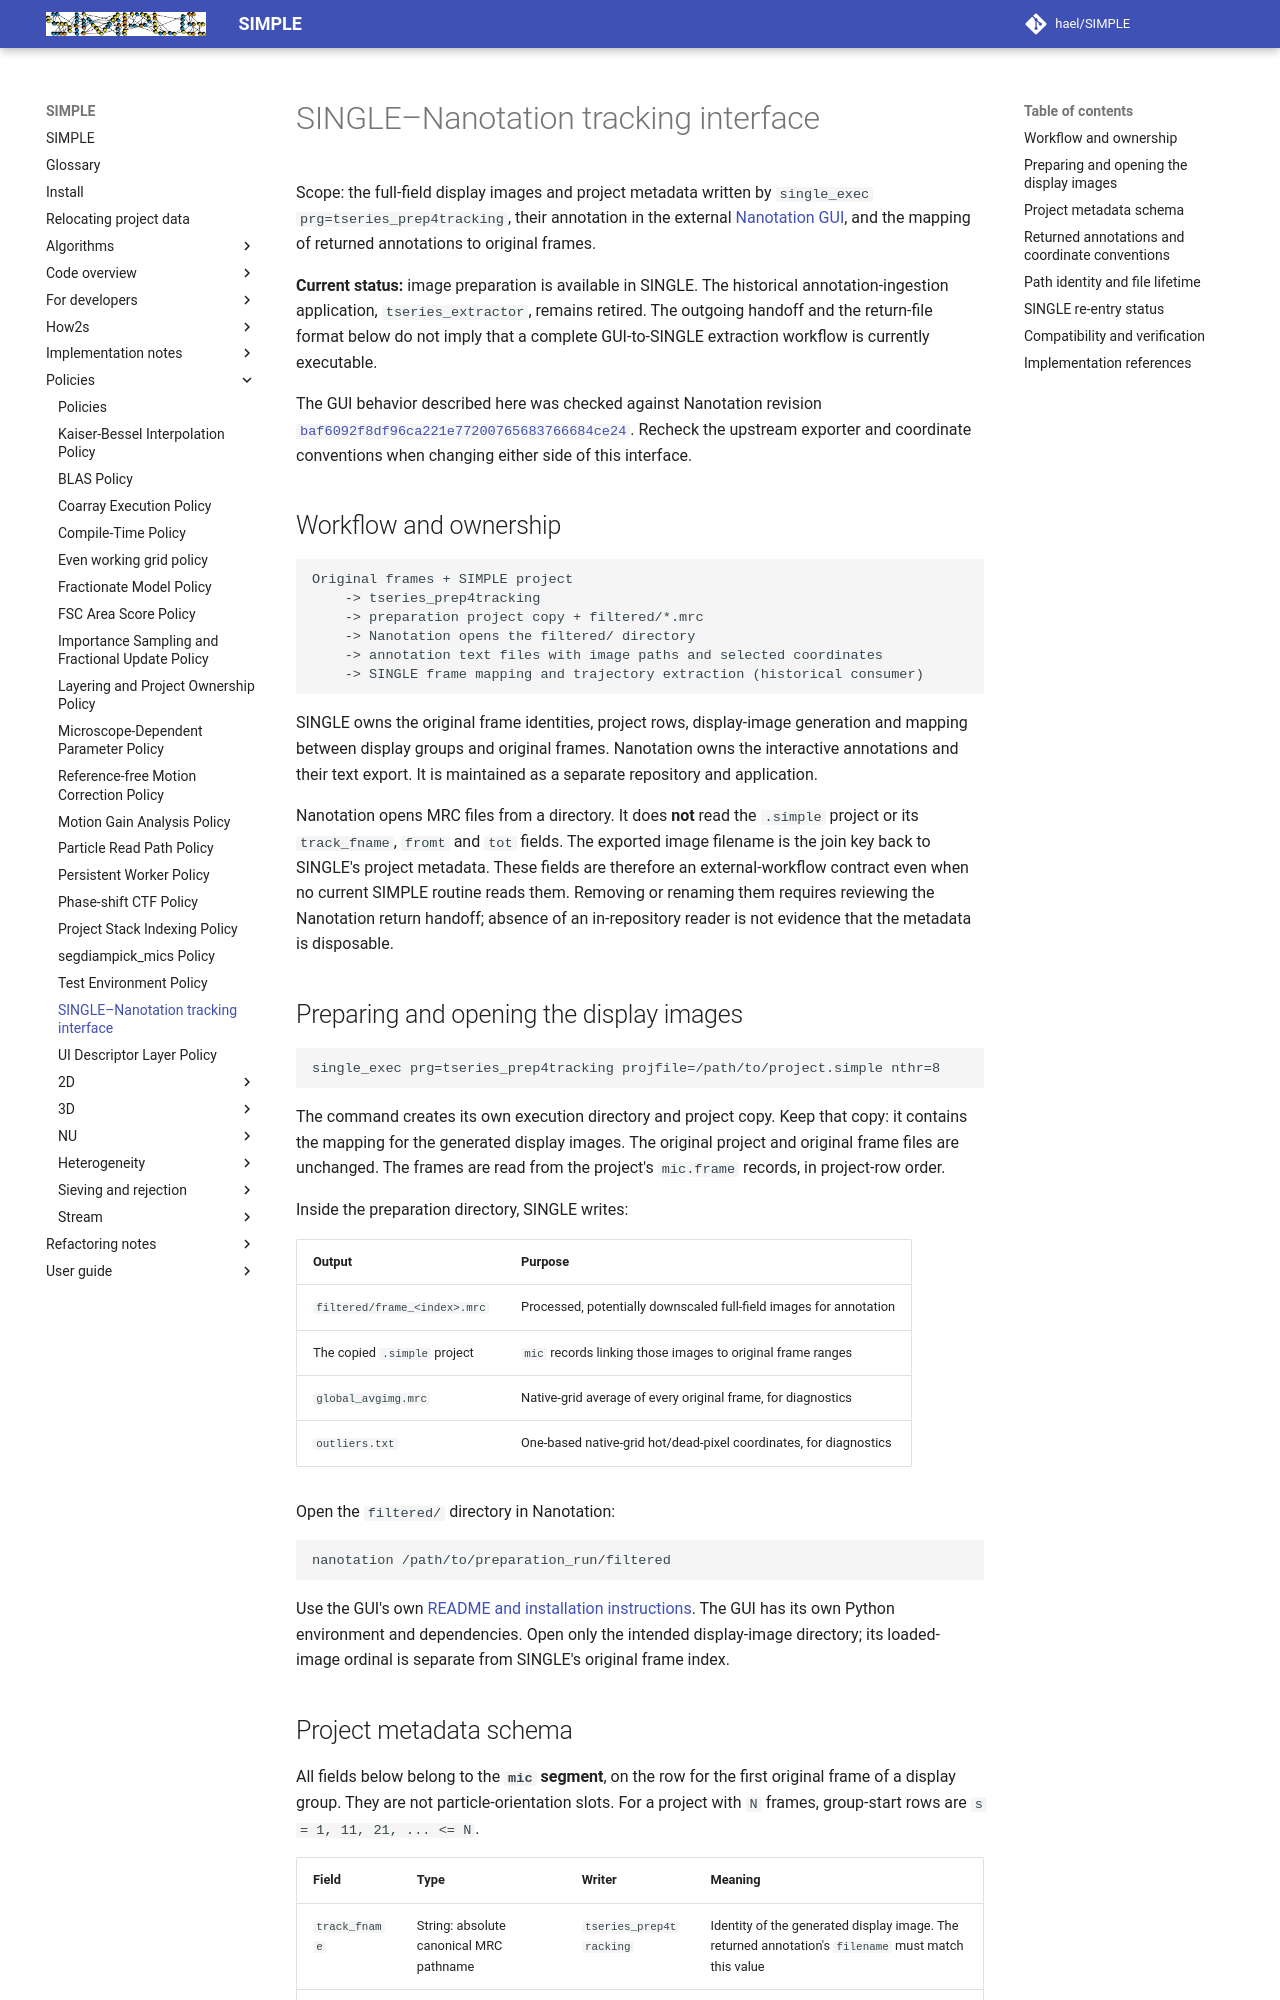

repository: hael/SIMPLE · page: policies/tseries_tracking_external_gui_contract.html · generator: mkdocs

# SINGLE–Nanotation tracking interface

Scope: the full-field display images and project metadata written by
`single_exec prg=tseries_prep4tracking`, their annotation in the external
[Nanotation GUI](https://github.com/cyrilreboul/nanotation), and the mapping of
returned annotations to original frames.

**Current status:** image preparation is available in SINGLE. The historical
annotation-ingestion application, `tseries_extractor`, remains retired. The
outgoing handoff and the return-file format below do not imply that a complete
GUI-to-SINGLE extraction workflow is currently executable.

The GUI behavior described here was checked against Nanotation revision
[`baf6092f8df96ca221e77200765683766684ce24`](https://github.com/cyrilreboul/nanotation/commit/baf6092f8df96ca221e77200765683766684ce24).
Recheck the upstream exporter and coordinate conventions when changing either
side of this interface.

## Workflow and ownership

```text
Original frames + SIMPLE project
    -> tseries_prep4tracking
    -> preparation project copy + filtered/*.mrc
    -> Nanotation opens the filtered/ directory
    -> annotation text files with image paths and selected coordinates
    -> SINGLE frame mapping and trajectory extraction (historical consumer)
```

SINGLE owns the original frame identities, project rows, display-image generation
and mapping between display groups and original frames. Nanotation owns the
interactive annotations and their text export. It is maintained as a separate
repository and application.

Nanotation opens MRC files from a directory. It does **not** read the `.simple`
project or its `track_fname`, `fromt` and `tot` fields. The exported image filename
is the join key back to SINGLE's project metadata. These fields are therefore an
external-workflow contract even when no current SIMPLE routine reads them.
Removing or renaming them requires reviewing the Nanotation return handoff;
absence of an in-repository reader is not evidence that the metadata is disposable.

## Preparing and opening the display images

```sh
single_exec prg=tseries_prep4tracking projfile=/path/to/project.simple nthr=8
```

The command creates its own execution directory and project copy. Keep that copy:
it contains the mapping for the generated display images. The original project
and original frame files are unchanged. The frames are read from the project's
`mic.frame` records, in project-row order.

Inside the preparation directory, SINGLE writes:

| Output | Purpose |
| --- | --- |
| `filtered/frame_<index>.mrc` | Processed, potentially downscaled full-field images for annotation |
| The copied `.simple` project | `mic` records linking those images to original frame ranges |
| `global_avgimg.mrc` | Native-grid average of every original frame, for diagnostics |
| `outliers.txt` | One-based native-grid hot/dead-pixel coordinates, for diagnostics |

Open the `filtered/` directory in Nanotation:

```sh
nanotation /path/to/preparation_run/filtered
```

Use the GUI's own [README and installation instructions](https://github.com/cyrilreboul/nanotation#readme).
The GUI has its own Python environment and dependencies. Open only the intended
display-image directory; its loaded-image ordinal is separate from SINGLE's
original frame index.
